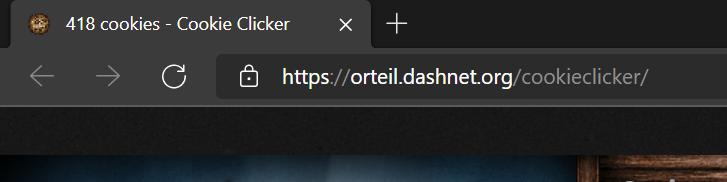
Workflow: BuyProductSequence

Step 1: Attach Browser

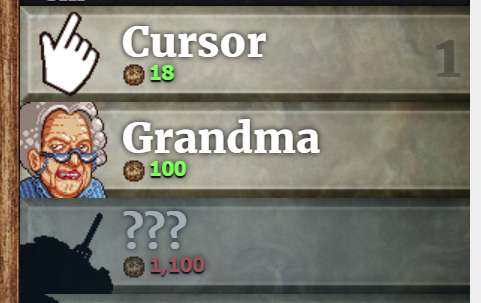
Step 2: On Buy Button Enabled on the element
